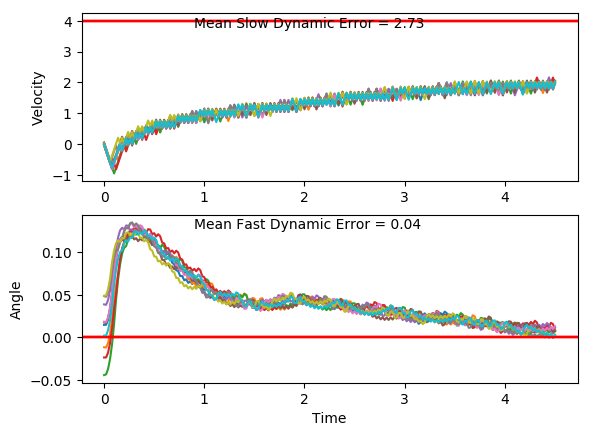

The file beside this chart, header and first rows:
x, xdot, theta, thetadot, x, xdot, theta, thetadot, x.1, xdot.1, theta.1, thetadot.1, x.1.1, xdot.1.1, theta.1.1, thetadot.1.1, x.1.1.1, xdot.1.1.1, theta.1.1.1, thetadot.1.1.1, x.1.1.1.1, xdot.1.1.1.1, theta.1.1.1.1, thetadot.1.1.1.1
-4.0, -0.005017, 0.002151, 0.006587, -4.0, 0.01305, 0.04869, 0.03125, -4.0, -0.04165, 0.04833, -0.03864, -4.0, -0.03366, 0.01839, -0.02314, -4.0, 0.04441, 0.01744, -0.02282, -4.0, -0.03848, 0.03864, -0.02658
-4, -0.2002, 0.002282, 0.2999, -4, -0.1827, 0.04932, 0.3389, -4.001, -0.2374, 0.04756, 0.2689, -4.001, -0.229, 0.01793, 0.2753, -3.999, -0.151, 0.01698, 0.2753, -4.001, -0.2341, 0.03811, 0.278
-4.004, -0.3953, 0.008281, 0.5933, -4.003, -0.3785, 0.0561, 0.6467, -4.006, -0.4332, 0.05294, 0.5762, -4.005, -0.4244, 0.02344, 0.5736, -4.002, -0.3463, 0.02249, 0.5733, -4.005, -0.4298, 0.04367, 0.5825
-4.012, -0.5906, 0.02015, 0.8886, -4.011, -0.5744, 0.06903, 0.9565, -4.014, -0.629, 0.06446, 0.8851, -4.014, -0.6199, 0.03491, 0.8735, -4.009, -0.5417, 0.03395, 0.873, -4.014, -0.6255, 0.05532, 0.8886
-4.024, -0.786, 0.03792, 1.188, -4.022, -0.3802, 0.08816, 0.6863, -4.027, -0.4348, 0.08216, 0.6133, -4.026, -0.8154, 0.05238, 1.177, -4.02, -0.7373, 0.05141, 1.176, -4.027, -0.4312, 0.07309, 0.6138
-4.04, -0.5913, 0.06167, 0.907, -4.03, -0.1865, 0.1019, 0.4226, -4.036, -0.2409, 0.09443, 0.3476, -4.042, -0.621, 0.07592, 0.9012, -4.035, -0.5429, 0.07494, 0.9, -4.035, -0.6272, 0.08537, 0.9286
-4.051, -0.3971, 0.07981, 0.6343, -4.034, 0.007089, 0.1103, 0.1637, -4.04, -0.04729, 0.1014, 0.08614, -4.055, -0.427, 0.09394, 0.6333, -4.045, -0.3489, 0.09294, 0.6318, -4.048, -0.4333, 0.1039, 0.6639
-4.059, -0.2032, 0.0925, 0.3678, -4.034, 0.2005, 0.1136, -0.09223, -4.041, -0.2437, 0.1031, 0.409, -4.063, -0.2333, 0.1066, 0.3716, -4.052, -0.1552, 0.1056, 0.3698, -4.056, -0.2398, 0.1172, 0.4057
-4.063, -0.009488, 0.09986, 0.1057, -4.03, 0.003921, 0.1118, 0.234, -4.046, -0.05018, 0.1113, 0.1505, -4.068, -0.03987, 0.114, 0.1144, -4.056, 0.03832, 0.113, 0.1122, -4.061, -0.04653, 0.1253, 0.1521
-4.064, -0.2059, 0.102, 0.4281, -4.03, 0.1973, 0.1164, -0.02141, -4.047, -0.2467, 0.1143, 0.4761, -4.069, -0.2364, 0.1163, 0.4407, -4.055, 0.2317, 0.1152, -0.1429, -4.062, 0.1466, 0.1284, -0.09852
-4.068, -0.01235, 0.1105, 0.1692, -4.026, 0.000701, 0.116, 0.3056, -4.052, -0.05337, 0.1238, 0.2216, -4.074, -0.04312, 0.1251, 0.1869, -4.05, 0.03509, 0.1124, 0.1838, -4.059, -0.05011, 0.1264, 0.2317
-4.068, 0.181, 0.1139, -0.08663, -4.026, 0.194, 0.1221, 0.05167, -4.053, 0.1398, 0.1283, -0.02965, -4.074, 0.15, 0.1289, -0.06387, -4.049, 0.2284, 0.116, -0.0714, -4.06, 0.143, 0.131, -0.01854
-4.064, -0.01552, 0.1122, 0.2397, -4.022, 0.3872, 0.1232, -0.2001, -4.05, -0.05692, 0.1277, 0.3006, -4.071, -0.0467, 0.1276, 0.2665, -4.045, 0.03187, 0.1146, 0.2555, -4.057, 0.336, 0.1307, -0.2672
-4.065, 0.1778, 0.117, -0.01558, -4.014, 0.1905, 0.1192, 0.1287, -4.052, 0.1362, 0.1337, 0.05074, -4.072, 0.1464, 0.1329, 0.01666, -4.044, 0.2252, 0.1197, 0.001066, -4.051, 0.1393, 0.1253, 0.06369
-4.061, -0.01875, 0.1167, 0.3116, -4.01, 0.3838, 0.1217, -0.1241, -4.049, 0.3291, 0.1347, -0.197, -4.069, 0.3394, 0.1333, -0.2313, -4.04, 0.4184, 0.1197, -0.2516, -4.048, 0.3324, 0.1266, -0.187
-4.061, 0.1745, 0.1229, 0.05787, -4.002, 0.1871, 0.1193, 0.2044, -4.042, 0.1324, 0.1307, 0.135, -4.063, 0.1426, 0.1286, 0.1003, -4.031, 0.2218, 0.1147, 0.07634, -4.041, 0.1357, 0.1229, 0.1428
-4.058, 0.3677, 0.1241, -0.1937, -3.999, 0.3804, 0.1233, -0.04844, -4.04, 0.3254, 0.1334, -0.1138, -4.06, 0.3357, 0.1306, -0.1492, -4.027, 0.4151, 0.1162, -0.1781, -4.038, 0.3289, 0.1257, -0.1087
-4.051, 0.171, 0.1202, 0.1354, -3.991, 0.5735, 0.1224, -0.2998, -4.033, 0.5184, 0.1312, -0.3615, -4.053, 0.139, 0.1277, 0.1817, -4.019, 0.2185, 0.1127, 0.1489, -4.032, 0.1322, 0.1235, 0.2208
-4.047, 0.3642, 0.1229, -0.117, -3.98, 0.3769, 0.1164, 0.02883, -4.023, 0.3217, 0.1239, -0.03054, -4.05, 0.3321, 0.1313, -0.06818, -4.014, 0.4119, 0.1156, -0.1062, -4.029, 0.3254, 0.128, -0.03047
-4.04, 0.1676, 0.1206, 0.2118, -3.972, 0.5702, 0.117, -0.225, -4.016, 0.5148, 0.1233, -0.2817, -4.044, 0.5251, 0.1299, -0.3167, -4.006, 0.2153, 0.1135, 0.2206, -4.023, 0.5185, 0.1274, -0.2802
-4.037, 0.3608, 0.1248, -0.0406, -3.961, 0.3736, 0.1125, 0.1022, -4.006, 0.3182, 0.1177, 0.0472, -4.033, 0.3284, 0.1236, 0.01394, -4.002, 0.4086, 0.1179, -0.03423, -4.012, 0.3218, 0.1217, 0.04978
-4.029, 0.5539, 0.124, -0.2915, -3.953, 0.5669, 0.1145, -0.153, -4, 0.5114, 0.1186, -0.2062, -4.027, 0.5215, 0.1239, -0.2373, -3.994, 0.6019, 0.1172, -0.2875, -4.006, 0.515, 0.1227, -0.2021
-4.018, 0.3573, 0.1181, 0.03761, -3.942, 0.7602, 0.1114, -0.4075, -3.989, 0.3148, 0.1145, 0.1215, -4.016, 0.3249, 0.1191, 0.09171, -3.982, 0.4053, 0.1115, 0.03974, -3.996, 0.3183, 0.1187, 0.1266
-4.011, 0.5505, 0.1189, -0.2156, -3.927, 0.5637, 0.1033, -0.08187, -3.983, 0.5081, 0.1169, -0.133, -4.01, 0.5181, 0.121, -0.1611, -3.973, 0.5987, 0.1123, -0.2158, -3.989, 0.5116, 0.1212, -0.1264
-4, 0.3539, 0.1146, 0.1121, -3.915, 0.7572, 0.1017, -0.3403, -3.973, 0.7014, 0.1143, -0.3866, -3.999, 0.7113, 0.1177, -0.4134, -3.961, 0.4021, 0.108, 0.1101, -3.979, 0.7048, 0.1187, -0.3785
-3.993, 0.5472, 0.1168, -0.1423, -3.9, 0.5608, 0.09485, -0.01733, -3.959, 0.5049, 0.1066, -0.06021, -3.985, 0.5147, 0.1095, -0.08599, -3.953, 0.5955, 0.1102, -0.1467, -3.965, 0.5082, 0.1111, -0.05089
-3.982, 0.7405, 0.114, -0.396, -3.889, 0.7545, 0.0945, -0.2786, -3.949, 0.6983, 0.1053, -0.3175, -3.975, 0.7081, 0.1078, -0.3422, -3.942, 0.7889, 0.1072, -0.4026, -3.955, 0.7015, 0.1101, -0.3065
-3.967, 0.544, 0.1061, -0.06967, -3.874, 0.5581, 0.08893, 0.04228, -3.935, 0.5019, 0.099, 0.006498, -3.961, 0.5116, 0.1009, -0.01761, -3.926, 0.5925, 0.0992, -0.07817, -3.941, 0.505, 0.104, 0.01874
-3.956, 0.7374, 0.1047, -0.3271, -3.863, 0.7519, 0.08977, -0.2211, -3.925, 0.6954, 0.09913, -0.2534, -3.95, 0.7052, 0.1006, -0.2768, -3.914, 0.786, 0.09763, -0.338, -3.931, 0.6985, 0.1044, -0.2394
-3.942, 0.541, 0.09813, -0.003323, -3.848, 0.5556, 0.08535, 0.09852, -3.911, 0.499, 0.09406, 0.06885, -3.936, 0.5088, 0.09502, 0.0458, -3.898, 0.5897, 0.09087, -0.01618, -3.917, 0.5021, 0.09957, 0.08428
-3.931, 0.7346, 0.09806, -0.2635, -3.837, 0.7494, 0.08732, -0.1661, -3.901, 0.6927, 0.09544, -0.1927, -3.926, 0.7024, 0.09593, -0.2155, -3.886, 0.7834, 0.09055, -0.2789, -3.907, 0.6956, 0.1013, -0.1754
-3.916, 0.5382, 0.09279, 0.05843, -3.822, 0.5531, 0.084, 0.1528, -3.887, 0.4964, 0.09158, 0.1285, -3.912, 0.5061, 0.09163, 0.1059, -3.871, 0.5871, 0.08497, 0.04095, -3.893, 0.4992, 0.09775, 0.1474
-3.905, 0.7319, 0.09396, -0.2036, -3.811, 0.7469, 0.08706, -0.1122, -3.877, 0.6901, 0.09415, -0.134, -3.902, 0.6998, 0.09374, -0.1565, -3.859, 0.7809, 0.08579, -0.2238, -3.883, 0.6928, 0.1007, -0.1129
-3.891, 0.5355, 0.08989, 0.1172, -3.796, 0.9407, 0.08481, -0.3762, -3.863, 0.4937, 0.09147, 0.1869, -3.888, 0.5034, 0.09061, 0.1642, -3.843, 0.5847, 0.08132, 0.0947, -3.869, 0.8864, 0.09844, -0.3722
-3.88, 0.7293, 0.09223, -0.1458, -3.777, 0.7445, 0.07729, -0.05802, -3.853, 0.6874, 0.09521, -0.07563, -3.878, 0.6971, 0.0939, -0.0986, -3.832, 0.7785, 0.08321, -0.1713, -3.851, 0.69, 0.091, -0.05015
-3.865, 0.533, 0.08931, 0.1745, -3.762, 0.9384, 0.07613, -0.3254, -3.84, 0.8811, 0.0937, -0.3368, -3.864, 0.8908, 0.09192, -0.3602, -3.816, 0.5823, 0.07978, 0.1465, -3.837, 0.8837, 0.08999, -0.3128
-3.855, 0.7267, 0.0928, -0.08877, -3.743, 0.7423, 0.06962, -0.00967, -3.822, 0.6847, 0.08696, -0.01612, -3.846, 0.6945, 0.08472, -0.04005, -3.804, 0.7762, 0.08271, -0.12, -3.82, 0.6874, 0.08374, 0.006856
-3.84, 0.9204, 0.09103, -0.3508, -3.728, 0.9364, 0.06943, -0.2796, -3.808, 0.8785, 0.08664, -0.2801, -3.832, 0.8883, 0.08392, -0.3048, -3.789, 0.58, 0.08031, 0.1976, -3.806, 0.8812, 0.08387, -0.2583
-3.822, 0.7241, 0.08401, -0.03085, -3.71, 0.7403, 0.06384, 0.03415, -3.791, 0.6823, 0.08104, 0.03855, -3.814, 0.6921, 0.07782, 0.01308, -3.777, 0.7739, 0.08426, -0.06873, -3.788, 0.685, 0.07871, 0.05964
-3.807, 0.9179, 0.08339, -0.2959, -3.695, 0.9345, 0.06452, -0.2377, -3.777, 0.8761, 0.08181, -0.2275, -3.801, 0.886, 0.07808, -0.2541, -3.762, 0.9677, 0.08289, -0.3337, -3.775, 0.8789, 0.0799, -0.2072
-3.789, 0.7217, 0.07748, 0.02188, -3.676, 0.7385, 0.05976, 0.07459, -3.76, 0.6799, 0.07726, 0.08982, -3.783, 0.6899, 0.073, 0.06218, -3.742, 0.7715, 0.07622, -0.01605, -3.757, 0.6828, 0.07576, 0.1096
-3.775, 0.9156, 0.07791, -0.2454, -3.661, 0.9327, 0.06126, -0.1987, -3.746, 0.8739, 0.07905, -0.1775, -3.769, 0.8839, 0.07424, -0.2066, -3.727, 0.9655, 0.0759, -0.2837, -3.743, 0.8767, 0.07795, -0.1583
-3.756, 0.7195, 0.07301, 0.07082, -3.643, 0.7368, 0.05728, 0.1127, -3.729, 0.6777, 0.0755, 0.139, -3.751, 0.6878, 0.07011, 0.1085, -3.708, 0.7693, 0.07022, 0.03187, -3.726, 0.6806, 0.07478, 0.1579
-3.742, 0.9135, 0.07442, -0.198, -3.628, 0.931, 0.05954, -0.1614, -3.715, 0.8717, 0.07828, -0.1289, -3.738, 0.8818, 0.07228, -0.1612, -3.692, 0.9634, 0.07086, -0.2379, -3.712, 0.8746, 0.07794, -0.1102
-3.724, 0.7174, 0.07046, 0.1172, -3.609, 0.7351, 0.05631, 0.1495, -3.698, 1.066, 0.0757, -0.3959, -3.72, 0.6858, 0.06906, 0.1534, -3.673, 0.7673, 0.0661, 0.07631, -3.695, 1.068, 0.07574, -0.3774
-3.709, 0.9114, 0.07281, -0.1524, -3.595, 0.9294, 0.0593, -0.1249, -3.676, 0.8695, 0.06779, -0.08036, -3.706, 0.8798, 0.07213, -0.1168, -3.658, 0.9615, 0.06763, -0.1948, -3.673, 0.8724, 0.06819, -0.06179
-3.691, 0.7154, 0.06976, 0.1623, -3.576, 0.7335, 0.0568, 0.1859, -3.659, 1.064, 0.06618, -0.3509, -3.689, 0.6838, 0.06979, 0.1978, -3.638, 0.7654, 0.06373, 0.1184, -3.656, 1.066, 0.06695, -0.3322
-3.677, 0.9094, 0.07301, -0.1076, -3.561, 0.9277, 0.06052, -0.08837, -3.638, 0.8676, 0.05916, -0.03811, -3.675, 0.8778, 0.07375, -0.0721, -3.623, 0.9596, 0.0661, -0.1535, -3.635, 0.8704, 0.06031, -0.01918
-3.658, 1.103, 0.07085, -0.3764, -3.543, 0.7318, 0.05875, 0.2228, -3.62, 1.062, 0.0584, -0.3116, -3.658, 1.072, 0.0723, -0.3406, -3.604, 0.7636, 0.06303, 0.1593, -3.617, 1.065, 0.05993, -0.2922
-3.636, 0.9074, 0.06333, -0.06219, -3.528, 0.926, 0.06321, -0.05081, -3.599, 0.8659, 0.05217, -0.001046, -3.636, 0.8757, 0.06549, -0.02605, -3.589, 0.9577, 0.06622, -0.1129, -3.596, 0.8687, 0.05408, 0.01872
-3.618, 1.102, 0.06208, -0.3342, -3.51, 1.12, 0.06219, -0.3229, -3.582, 1.06, 0.05215, -0.2768, -3.619, 1.07, 0.06497, -0.2974, -3.57, 1.152, 0.06396, -0.3839, -3.579, 1.063, 0.05446, -0.2564
-3.596, 0.9056, 0.0554, -0.02265, -3.487, 0.9242, 0.05573, -0.01127, -3.56, 0.8644, 0.04661, 0.03184, -3.597, 0.8739, 0.05902, 0.01507, -3.547, 0.9559, 0.05628, -0.0718, -3.557, 0.8672, 0.04933, 0.05293
-3.578, 1.1, 0.05495, -0.2974, -3.469, 1.119, 0.05551, -0.2859, -3.543, 0.6687, 0.04725, 0.3389, -3.58, 1.068, 0.05932, -0.2584, -3.527, 1.15, 0.05484, -0.3462, -3.54, 1.062, 0.05039, -0.2238
-3.556, 0.904, 0.049, 0.01214, -3.446, 0.9227, 0.04979, 0.02379, -3.53, 0.8631, 0.05402, 0.06144, -3.558, 0.8722, 0.05416, 0.05237, -3.504, 0.9543, 0.04792, -0.03675, -3.519, 0.8658, 0.04591, 0.08435
-3.538, 1.098, 0.04924, -0.2647, -3.428, 1.117, 0.05026, -0.2528, -3.513, 1.057, 0.05525, -0.2137, -3.541, 1.066, 0.0552, -0.2227, -3.485, 0.7585, 0.04718, 0.2707, -3.501, 1.06, 0.0476, -0.1935
-3.516, 0.9026, 0.04395, 0.04311, -3.406, 0.9212, 0.04521, 0.05533, -3.491, 0.8615, 0.05098, 0.09587, -3.52, 0.8706, 0.05075, 0.08682, -3.47, 0.953, 0.0526, -0.006779, -3.48, 0.8644, 0.04373, 0.1138
-3.498, 0.7069, 0.04481, 0.3493, -3.387, 1.116, 0.04632, -0.2228, -3.474, 1.056, 0.0529, -0.1803, -3.502, 1.065, 0.05249, -0.1894, -3.451, 1.147, 0.05246, -0.2824, -3.463, 1.059, 0.046, -0.1648
-3.484, 0.9013, 0.0518, 0.07111, -3.365, 0.9199, 0.04186, 0.08417, -3.453, 0.86, 0.04929, 0.1286, -3.481, 0.8691, 0.0487, 0.1193, -3.428, 0.9515, 0.04681, 0.02634, -3.442, 0.8631, 0.04271, 0.1421
-3.466, 1.096, 0.05322, -0.2048, -3.347, 1.114, 0.04354, -0.195, -3.436, 1.054, 0.05186, -0.1482, -3.463, 1.064, 0.05108, -0.1576, -3.409, 1.146, 0.04734, -0.2512, -3.424, 1.058, 0.04555, -0.1368
-3.444, 0.8998, 0.04912, 0.1042, -3.324, 0.9187, 0.03964, 0.1111, -3.415, 0.8586, 0.0489, 0.1604, -3.442, 0.8677, 0.04793, 0.1508, -3.386, 0.9501, 0.04232, 0.05602, -3.403, 0.8619, 0.04281, 0.1699
... 166 more rows
